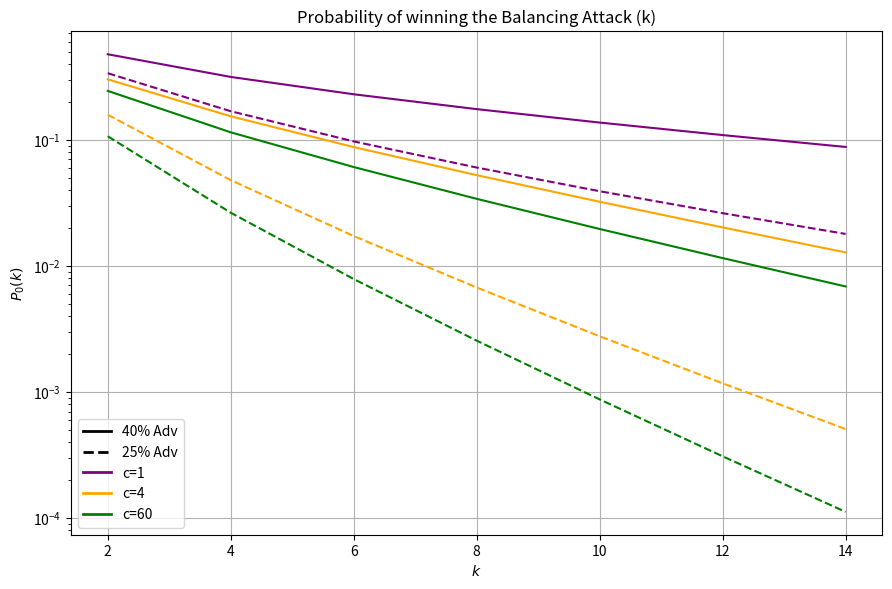
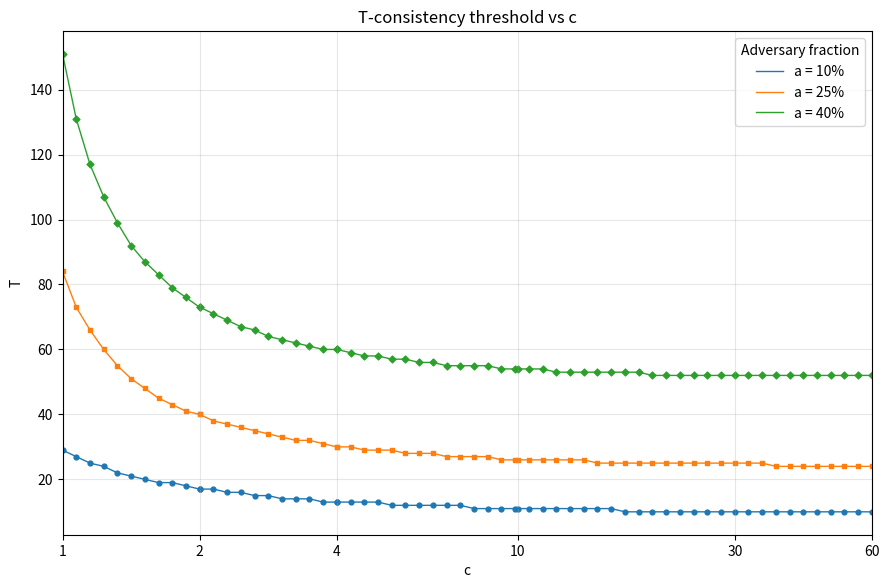

Recreate these plots in Python, in order.
import numpy as np
import math
import csv
import matplotlib.pyplot as plt
import matplotlib as mpl
from matplotlib.lines import Line2D

# =========================
# Global figure settings
# =========================
FIGSIZE = (9, 6)
DPI = 150

mpl.rcParams["figure.figsize"] = FIGSIZE      # default size (inches)
mpl.rcParams["figure.dpi"] = DPI              # on-screen dpi
mpl.rcParams["savefig.dpi"] = DPI             # saved dpi

# =========================
# Global state for recurrences (initialized)
# =========================
honest_prob = 0.0
adversary_prob = 0.0
delta_silent_prob = 0.0
h_delta_prob = 0.0
a_delta_prob = 0.0
union_prob = 0.0

# =========================
# Memoization helpers
# =========================
def clear_memo():
    """Clear memoization caches for P and Delta recurrences."""
    global memo_P, memo_Delta
    memo_P, memo_Delta = {}, {}

memo_P, memo_Delta = {}, {}

# =========================
# Recurrences
# =========================
def calculate_Delta(k, s):
    """
    Recurrence for Delta(k, s).

    Notes
    -----
    This function relies on the following globals (set in the driver loops):
      - union_prob
      - h_delta_prob
      - delta_silent_prob
      - calculate_P (mutual recursion)
    """
    key = (k, s)
    if key in memo_Delta:
        return memo_Delta[key]

    if s - 1 >= k:
        res = 1.0
    elif s == -1:
        res = 0.0
    else:
        res = (
            union_prob * calculate_P(k - 1, s)
            + h_delta_prob * calculate_Delta(k - 1, s - 1)
            + delta_silent_prob * calculate_P(k - 1, s - 1)
        )

    memo_Delta[key] = res
    return res

def calculate_P(k, s):
    """
    Recurrence for P(k, s).

    Notes
    -----
    This function relies on the following globals (set in the driver loops):
      - honest_prob
      - adversary_prob
      - calculate_Delta (mutual recursion)
    """
    key = (k, s)
    if key in memo_P:
        return memo_P[key]

    if s >= k:
        res = 1.0
    elif s == -1:
        res = 0.0
    else:
        delta_state = calculate_Delta(k, s)
        res = honest_prob * delta_state + adversary_prob * calculate_P(k, s + 1)

    memo_P[key] = res
    return res

# =========================
# Parameters and initial setup
# =========================
c_values = [1, 4, 60]
sleepy_fraction = 0.1
adversary_fractions_for_plot = [0.25, 0.40]
k_values = np.arange(2, 16, 2)

def plot_P0k():
    """Plot P0(k) for different c and adversary fractions."""
    global honest_prob, adversary_prob, delta_silent_prob, h_delta_prob, a_delta_prob, union_prob

    # color mapping for c
    color_map = {1: "purple", 4: "orange", 60: "green"}

    plt.figure()  # uses FIGSIZE/DPI defaults

    for adversary_fraction in adversary_fractions_for_plot:
        if adversary_fraction == 0.25:
            line_style = "--"
            adv_label = "25% Adv"
        else:
            line_style = "-"
            adv_label = "40% Adv"

        for c in c_values:
            # set global probabilities used by the recurrences
            adversary_prob = adversary_fraction
            honest_prob = 1 - sleepy_fraction - adversary_prob

            # transitions / event probabilities
            delta_silent_prob = math.exp(-1 / c)
            h_delta_prob = 1 - math.exp(-(honest_prob / 2) / c)
            a_delta_prob = 1 - math.exp(-adversary_prob / c)
            union_prob = 1 - math.exp(-(adversary_prob + (honest_prob / 2)) / c)

            clear_memo()
            results = [calculate_P(k, 0) for k in k_values]

            plt.plot(
                k_values,
                results,
                line_style,
                label=f"{adv_label}" if c == c_values[0] else "",
                color=color_map[c],
            )

    # legend
    custom_lines = [
        Line2D([0], [0], color="black", lw=2, linestyle="-", label="40% Adv"),
        Line2D([0], [0], color="black", lw=2, linestyle="--", label="25% Adv"),
        Line2D([0], [0], color="purple", lw=2, linestyle="-", label="c=1"),
        Line2D([0], [0], color="orange", lw=2, linestyle="-", label="c=4"),
        Line2D([0], [0], color="green", lw=2, linestyle="-", label="c=60"),
    ]
    plt.legend(handles=custom_lines, loc="best")
    plt.xlabel(r"$k$")
    plt.ylabel(r"$P_0(k)$")
    plt.yscale("log")
    plt.title("Probability of winning the Balancing Attack (k)")
    plt.grid(True)
    plt.tight_layout()
    plt.show()


# =========================
# T-consistency section
# =========================
def compute_T_consistency():
    """
    Compute T (smallest k such that P(k, 0) < P_max) for selected (a, c) pairs,
    then do a dense sweep over c>1 and save CSV + plot.
    """
    global honest_prob, adversary_prob, delta_silent_prob, h_delta_prob, a_delta_prob, union_prob

    P_max = 1e-6  # acceptable threshold
    T_values = {}
    c_values_final = [2, 4, 10, 60]      # c>1
    adversary_fractions_final = [0.10, 0.25, 0.40]
    k_cap = 1000                         # guardrail to avoid infinite loops

    # Explicit points
    for adversary_fraction in adversary_fractions_final:
        for c in c_values_final:
            # set globals for the recurrences
            adversary_prob = adversary_fraction
            honest_prob = 1 - sleepy_fraction - adversary_prob
            delta_silent_prob = math.exp(-1 / c)
            h_delta_prob = 1 - math.exp(-(honest_prob / 2) / c)
            a_delta_prob = 1 - math.exp(-adversary_prob / c)
            union_prob = 1 - math.exp(-(adversary_prob + (honest_prob / 2)) / c)

            clear_memo()
            T_found = False
            k = 2
            while not T_found and k <= k_cap:
                result = calculate_P(k, 0)
                if result < P_max:
                    T_values[(adversary_fraction, c)] = k
                    T_found = True
                k += 1
            if not T_found:
                T_values[(adversary_fraction, c)] = float("nan")

    print("Calculated T-consistency (smallest k with P(k, 0) < P_max):")
    for (a_frac, c), T in T_values.items():
        print(f"For adversary = {a_frac}, c = {c}: T = {T}")

    # Dense sweep on c>1 (log x), save CSV, and plot
    c_dense = np.logspace(np.log10(1.0), np.log10(60.0), 60)
    c_points = np.unique(np.concatenate([c_dense, np.array(c_values_final, dtype=float)]))
    c_points = c_points[c_points >= 1.0]
    c_points.sort()

    rows = []
    series_by_a = {}

    for adversary_fraction in adversary_fractions_final:
        c_list, T_list = [], []
        for c in c_points:
            # set globals
            adversary_prob = adversary_fraction
            honest_prob = 1 - sleepy_fraction - adversary_prob
            delta_silent_prob = math.exp(-1 / c)
            h_delta_prob = 1 - math.exp(-(honest_prob / 2) / c)
            a_delta_prob = 1 - math.exp(-adversary_prob / c)
            union_prob = 1 - math.exp(-(adversary_prob + (honest_prob / 2)) / c)

            clear_memo()
            T_found = False
            k = 2
            while not T_found and k <= k_cap:
                result = calculate_P(k, 0)
                if result < P_max:
                    T = k
                    T_found = True
                else:
                    k += 1
            if not T_found:
                T = float("nan")

            c_list.append(c)
            T_list.append(T)
            rows.append(
                {
                    "sleepy_fraction": sleepy_fraction,
                    "adversary_fraction": adversary_fraction,
                    "c": c,
                    "T": T,
                    "P_max": P_max,
                }
            )
        series_by_a[adversary_fraction] = (np.array(c_list), np.array(T_list))

    # Save CSV
    csv_path = "T_consistency_grid.csv"
    with open(csv_path, "w", newline="") as f:
        writer = csv.DictWriter(
            f,
            fieldnames=["sleepy_fraction", "adversary_fraction", "c", "T", "P_max"],
        )
        writer.writeheader()
        writer.writerows(rows)
    print(f"Saved CSV: {csv_path}")

    # Plot: T vs c (log x) per adversary fraction
    plt.figure()  # uses FIGSIZE/DPI defaults
    colors = {0.10: "#1f77b4", 0.25: "#ff7f0e", 0.40: "#2ca02c"}
    markers = {0.10: "o", 0.25: "s", 0.40: "D"}

    for adversary_fraction in adversary_fractions_final:
        xs, ys = series_by_a[adversary_fraction]
        valid = np.isfinite(ys)
        xs, ys = xs[valid], ys[valid]
        plt.plot(
            xs,
            ys,
            "-",
            lw=1,
            color=colors[adversary_fraction],
            label=f"a = {int(adversary_fraction * 100)}%",
        )
        plt.scatter(xs, ys, s=12, color=colors[adversary_fraction], marker=markers[adversary_fraction])

    plt.xscale("log")
    ax = plt.gca()
    ticks = [1, 2, 4, 10, 30, 60]
    ax.set_xlim(1, 60)
    ax.set_xticks(ticks)
    ax.set_xticklabels([str(t) for t in ticks])
    ax.minorticks_off()
    plt.xlabel("c")
    plt.ylabel("T")
    plt.title("T-consistency threshold vs c")
    plt.grid(True, which="both", alpha=0.3)
    plt.legend(title="Adversary fraction")
    plt.tight_layout()
    plt.show()

def main():
    plot_P0k()
    compute_T_consistency()

if __name__ == "__main__":
    main()
